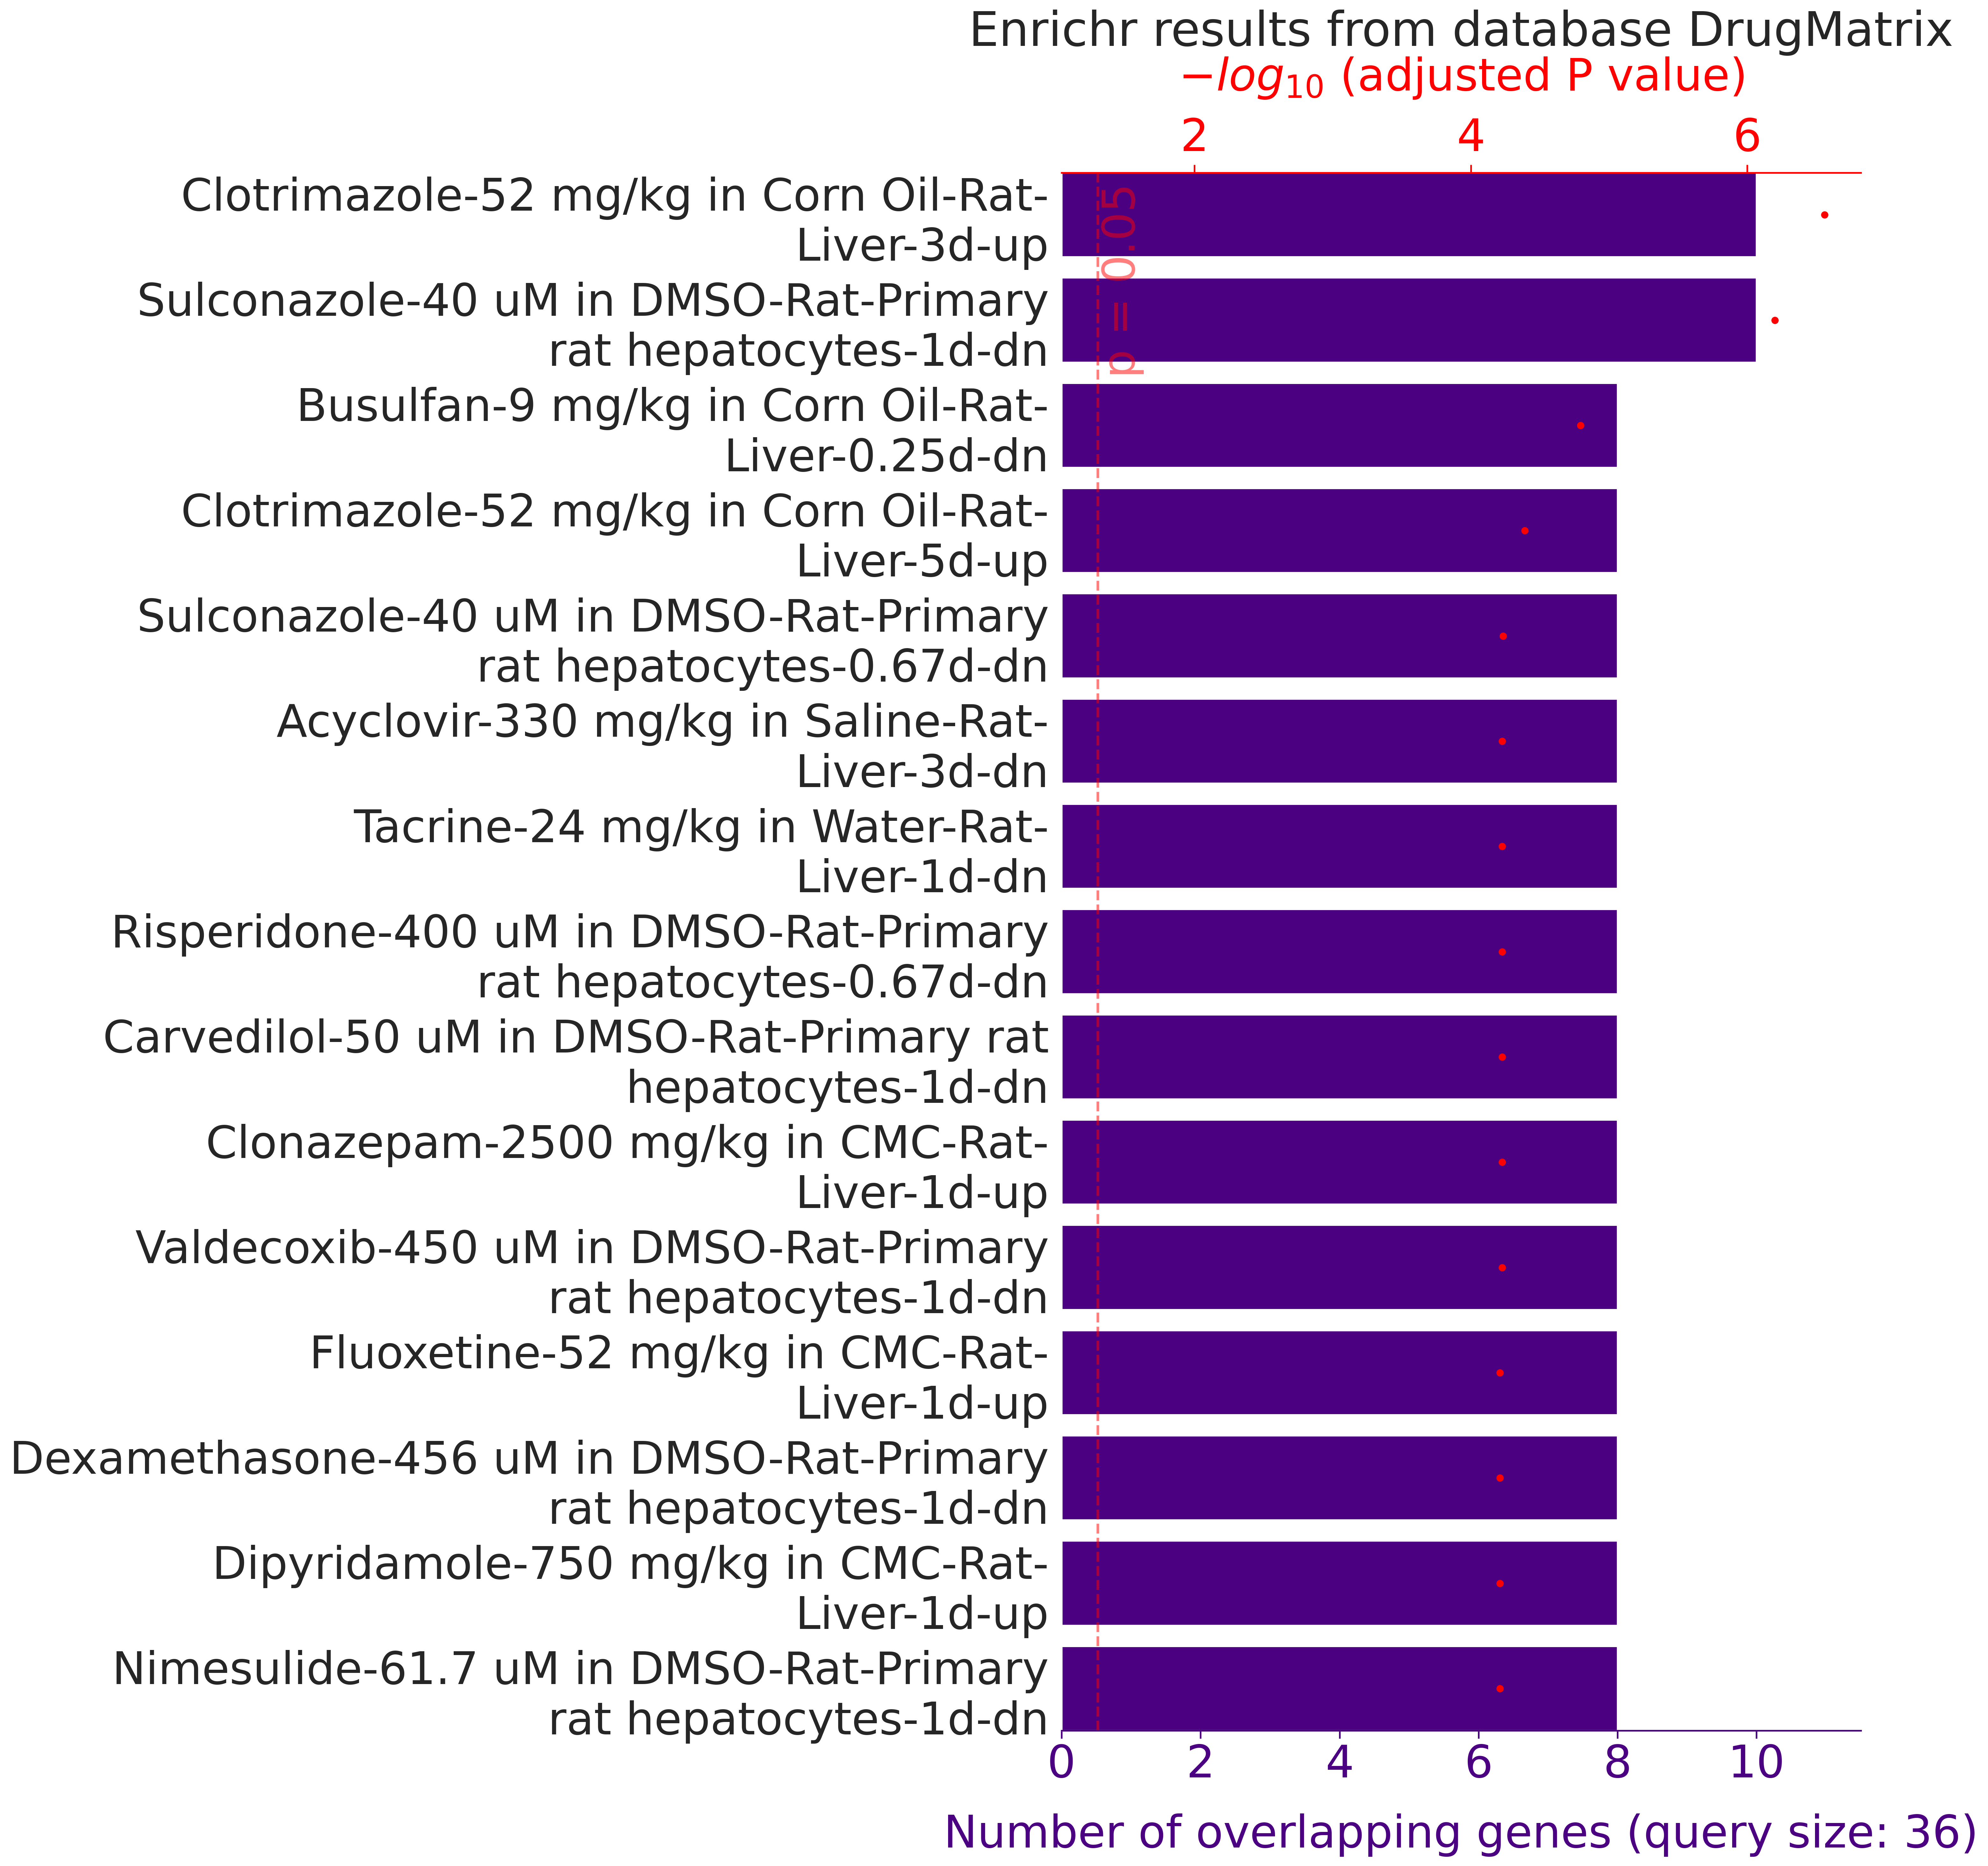

Values plotted in this chart, from the file beside it:
, rank, path_name, p_val, z_score, combined_score, overlapping_genes, adj_p_val, database
0, 1, Clotrimazole-52 mg/kg in Corn Oil-Rat-Li…, 3.6707949913589186e-11, 28.7, 689.6, ['TXN1', 'PRDX2', 'PRDX4', 'FTH1', 'PRDX…, 2.764108628493266e-07, DrugMatrix
1, 2, Sulconazole-40 uM in DMSO-Rat-Primary ra…, 1.680226636237421e-10, 24.38, 548.8, ['TXN1', 'PRDX2', 'PRDX4', 'FTH1', 'PRDX…, 6.32605328543389e-07, DrugMatrix
2, 3, Busulfan-9 mg/kg in Corn Oil-Rat-Liver-0…, 6.424000347715205e-09, 25.29, 477.1, ['TXN1', 'PRDX4', 'FTH1', 'PRDX1', 'ALB'…, 1.6124240872765164e-05, DrugMatrix
3, 4, Clotrimazole-52 mg/kg in Corn Oil-Rat-Li…, 2.16940751918628e-08, 21.49, 379.1, ['TXN1', 'PRDX4', 'FTH1', 'PRDX1', 'ALB'…, 4.083909654868172e-05, DrugMatrix
4, 5, Sulconazole-40 uM in DMSO-Rat-Primary ra…, 3.876479823725956e-08, 19.87, 339.1, ['TXN1', 'PRDX2', 'FTH1', 'PRDX1', 'ALB'…, 5.8379786145312895e-05, DrugMatrix
5, 6, Acyclovir-330 mg/kg in Saline-Rat-Liver-…, 4.780110386327197e-08, 19.32, 325.6, ['PRDX2', 'PRDX4', 'NOS2', 'FTH1', 'PRDX…, 5.930186128083633e-05, DrugMatrix
6, 7, Tacrine-24 mg/kg in Water-Rat-Liver-1d-d…, 6.801981846469479e-08, 18.42, 303.9, ['TXN1', 'PRDX2', 'PRDX4', 'FTH1', 'ALB'…, 5.930186128083633e-05, DrugMatrix
7, 8, Risperidone-400 uM in DMSO-Rat-Primary r…, 6.971047876760626e-08, 18.35, 302.5, ['TXN1', 'PRDX2', 'PRDX4', 'FTH1', 'PRDX…, 5.930186128083633e-05, DrugMatrix
8, 9, Carvedilol-50 uM in DMSO-Rat-Primary rat…, 7.684049574257367e-08, 18.11, 296.7, ['TXN1', 'PRDX2', 'FTH1', 'PRDX1', 'ALB'…, 5.930186128083633e-05, DrugMatrix
9, 10, Clonazepam-2500 mg/kg in CMC-Rat-Liver-1…, 8.063515200045898e-08, 18, 293.9, ['PRDX2', 'FTH1', 'PRDX1', 'ALB', 'HMOX1…, 5.930186128083633e-05, DrugMatrix
10, 11, Valdecoxib-450 uM in DMSO-Rat-Primary ra…, 8.662954503176623e-08, 17.82, 289.8, ['TXN1', 'PRDX2', 'PRDX1', 'ALB', 'HMOX1…, 5.930186128083633e-05, DrugMatrix
11, 12, Fluoxetine-52 mg/kg in CMC-Rat-Liver-1d-…, 1.0212864391003926e-07, 17.43, 280.5, ['PRDX2', 'PRDX4', 'FTH1', 'PRDX1', 'ALB…, 6.160148399482104e-05, DrugMatrix
12, 13, Dexamethasone-456 uM in DMSO-Rat-Primary…, 1.0697302959989057e-07, 17.32, 278, ['TXN1', 'PRDX2', 'PRDX4', 'PRDX1', 'ALB…, 6.160148399482104e-05, DrugMatrix
13, 14, Dipyridamole-750 mg/kg in CMC-Rat-Liver-…, 1.1461019386168792e-07, 17.16, 274.2, ['TXN1', 'PRDX2', 'PRDX4', 'FTH1', 'PRDX…, 6.160148399482104e-05, DrugMatrix
14, 15, Nimesulide-61.7 uM in DMSO-Rat-Primary r…, 1.227121195115957e-07, 17, 270.5, ['TXN1', 'PRDX2', 'PRDX4', 'FTH1', 'PRDX…, 6.160148399482104e-05, DrugMatrix
15, 16, Clotrimazole-60 uM in DMSO-Rat-Primary r…, 3.058990015409626e-07, 15.01, 225.1, ['TXN1', 'PRDX2', 'PRDX4', 'FTH1', 'ALB'…, 0.00012, DrugMatrix
16, 17, Nortriptyline-63 mg/kg in Water-Rat-Hear…, 3.6872344901144283e-07, 18.66, 276.4, ['TXN1', 'PRDX2', 'CCL5', 'FTH1', 'PRDX1…, 0.00012, DrugMatrix
17, 18, Quinapril-2500 mg/kg in CMC-Rat-Kidney-1…, 5.496224014249671e-07, 17.54, 252.8, ['TXN1', 'PRDX2', 'PRDX1', 'HMOX1', 'PAR…, 0.00012, DrugMatrix
18, 19, Modafinil-17.5 mg/kg in Saline-Rat-Liver…, 5.907259260642634e-07, 17.35, 248.8, ['TXN1', 'PRDX2', 'PRDX4', 'FTH1', 'PRDX…, 0.00012, DrugMatrix
19, 20, Sulfaphenazole-1695 mg/kg in Water-Rat-L…, 6.049889952887331e-07, 17.28, 247.4, ['TXN1', 'PRDX2', 'FTH1', 'PRDX1', 'ALB'…, 0.00012, DrugMatrix
20, 21, Mifepristone-300 mg/kg in Corn Oil-Rat-L…, 6.195407023745492e-07, 17.22, 246.1, ['TXN1', 'PRDX2', 'FTH1', 'PRDX1', 'HMOX…, 0.00012, DrugMatrix
21, 22, Trans-Platinum(II)Diammine Dichloride-0.…, 6.495288857584592e-07, 17.09, 243.5, ['TXN1', 'FTH1', 'PRDX1', 'ALB', 'PARK7'…, 0.00012, DrugMatrix
22, 23, Clarithromycin-476 mg/kg in Water-Rat-Li…, 6.649749341672146e-07, 17.03, 242.2, ['TXN1', 'PRDX2', 'PRDX4', 'FTH1', 'PRDX…, 0.00012, DrugMatrix
23, 24, Econazole-334 mg/kg in Corn Oil-Rat-Live…, 6.807287652879828e-07, 16.97, 241, ['TXN1', 'PRDX2', 'FTH1', 'PRDX1', 'HMOX…, 0.00012, DrugMatrix
24, 25, Epirubicin-2.7 mg/kg in Saline-Rat-Heart…, 6.807287652879828e-07, 16.97, 241, ['TXN1', 'FTH1', 'PRDX1', 'HMOX1', 'PARK…, 0.00012, DrugMatrix
25, 26, Mefenamic Acid-93 mg/kg in Corn Oil-Rat-…, 7.131795638188737e-07, 16.85, 238.4, ['TXN1', 'PRDX2', 'PRDX4', 'FTH1', 'PRDX…, 0.00012, DrugMatrix
26, 27, Fenofibrate-43 mg/kg in Corn Oil-Rat-Kid…, 7.298865738404879e-07, 16.79, 237.2, ['TXN1', 'PRDX2', 'PRDX4', 'FTH1', 'PRDX…, 0.00012, DrugMatrix
27, 28, Balsalazide-1100 mg/kg in Water-Rat-Live…, 7.469214527718432e-07, 16.73, 236, ['TXN1', 'PRDX2', 'FTH1', 'PRDX1', 'ALB'…, 0.00012, DrugMatrix
28, 29, Chlorambucil-4.5 mg/kg in Corn Oil-Rat-L…, 7.469214527718432e-07, 16.73, 236, ['TXN1', 'PRDX4', 'FTH1', 'PRDX1', 'ALB'…, 0.00012, DrugMatrix
29, 30, Acetaminophen-486 mg/kg in Corn Oil-Rat-…, 7.642893727076984e-07, 16.67, 234.7, ['TXN1', 'PRDX4', 'FTH1', 'PRDX1', 'ALB'…, 0.00012, DrugMatrix
30, 31, Anisindione-75 mg/kg in CMC-Rat-Liver-5d…, 8.184440189064219e-07, 16.49, 231.1, ['TXN1', 'PRDX2', 'FTH1', 'PRDX1', 'PARK…, 0.00012, DrugMatrix
31, 32, Paraquat Dichloride-650 uM in DMSO-Rat-P…, 8.184440189064219e-07, 16.49, 231.1, ['PRDX2', 'PRDX4', 'FTH1', 'PRDX1', 'HMO…, 0.00012, DrugMatrix
32, 33, Fluphenazine-22 mg/kg in Corn Oil-Rat-Li…, 8.371970531891376e-07, 16.43, 230, ['TXN1', 'PRDX4', 'PRDX1', 'ALB', 'PARK7…, 0.00012, DrugMatrix
33, 34, Carvedilol-50 uM in DMSO-Rat-Primary rat…, 8.563099150958258e-07, 16.38, 228.8, ['TXN1', 'PRDX2', 'FTH1', 'PRDX1', 'ALB'…, 0.00012, DrugMatrix
34, 35, Miconazole-920 mg/kg in Corn Oil-Rat-Liv…, 8.757881506122538e-07, 16.32, 227.6, ['TXN1', 'FTH1', 'PRDX1', 'ALB', 'HMOX1'…, 0.00012, DrugMatrix
35, 36, Amikacin-160 mg/kg in Saline-Rat-Kidney-…, 8.956373694612988e-07, 16.26, 226.5, ['TXN1', 'PRDX2', 'FTH1', 'PRDX1', 'ALB'…, 0.00012, DrugMatrix
36, 37, Lovastatin-1500 mg/kg in Corn Oil-Rat-Li…, 8.956373694612988e-07, 16.26, 226.5, ['TXN1', 'PRDX2', 'FTH1', 'ALB', 'PARK7'…, 0.00012, DrugMatrix
37, 38, Promethazine-113 mg/kg in Saline-Rat-Liv…, 9.364715193585102e-07, 16.15, 224.2, ['PRDX4', 'FTH1', 'PRDX1', 'ALB', 'HMOX1…, 0.00012, DrugMatrix
38, 39, Acetazolamide-47 mg/kg in Corn Oil-Rat-L…, 9.78858540271859e-07, 16.04, 221.9, ['TXN1', 'PRDX4', 'FTH1', 'PRDX1', 'PARK…, 0.00012, DrugMatrix
39, 40, Acrolein-20 mg/kg in Water-Rat-Kidney-3d…, 9.78858540271859e-07, 16.04, 221.9, ['TXN1', 'PRDX1', 'ALB', 'HMOX1', 'PARK7…, 0.00012, DrugMatrix
40, 41, Aspirin-375 mg/kg in Corn Oil-Rat-Liver-…, 9.78858540271859e-07, 16.04, 221.9, ['PRDX4', 'PRDX1', 'ALB', 'HMOX1', 'PARK…, 0.00012, DrugMatrix
41, 42, Propylthiouracil-625 mg/kg in CMC-Rat-Li…, 9.78858540271859e-07, 16.04, 221.9, ['TXN1', 'PRDX2', 'FTH1', 'PRDX1', 'ALB'…, 0.00012, DrugMatrix
42, 43, Simvastatin-160 uM in DMSO-Rat-Primary r…, 9.78858540271859e-07, 16.04, 221.9, ['TXN1', 'FTH1', 'PRDX1', 'ALB', 'PARK7'…, 0.00012, DrugMatrix
43, 44, Aminosalicylic Acid-2337 mg/kg in CMC-Ra…, 1.0006490951074276e-06, 15.98, 220.8, ['TXN1', 'PRDX2', 'FTH1', 'PRDX1', 'ALB'…, 0.00012, DrugMatrix
44, 45, Azithromycin-225 mg/kg in Water-Rat-Live…, 1.0006490951074276e-06, 15.98, 220.8, ['TXN1', 'PRDX2', 'PRDX4', 'FTH1', 'PRDX…, 0.00012, DrugMatrix
45, 46, Lead (II) Acetate-2 mg/kg in Saline-Rat-…, 1.0006490951074276e-06, 15.98, 220.8, ['TXN1', 'PRDX2', 'CCL5', 'FTH1', 'PRDX1…, 0.00012, DrugMatrix
46, 47, Diazepam-710 mg/kg in CMC-Rat-Liver-3d-u…, 1.0228456617895191e-06, 15.93, 219.7, ['TXN1', 'PRDX2', 'FTH1', 'PRDX1', 'HMOX…, 0.00012, DrugMatrix
47, 48, Sulindac-64 mg/kg in Corn Oil-Rat-Liver-…, 1.0228456617895191e-06, 15.93, 219.7, ['TXN1', 'PRDX2', 'PRDX4', 'PRDX1', 'ALB…, 0.00012, DrugMatrix
48, 49, Tranilast-1100 mg/kg in CMC-Rat-Heart-3d…, 1.0228456617895191e-06, 15.93, 219.7, ['PRDX2', 'CCL5', 'FTH1', 'PRDX1', 'HMOX…, 0.00012, DrugMatrix
49, 50, Cyclophosphamide-25 mg/kg in Water-Rat-B…, 1.0454543110615509e-06, 15.88, 218.6, ['TXN1', 'PRDX4', 'FTH1', 'PRDX1', 'HMOX…, 0.00012, DrugMatrix
50, 51, Fluvastatin-94 mg/kg in Corn Oil-Rat-Liv…, 1.0454543110615509e-06, 15.88, 218.6, ['TXN1', 'PRDX4', 'FTH1', 'PRDX1', 'PARK…, 0.00012, DrugMatrix
51, 52, Progesterone-164 mg/kg in Corn Oil-Rat-L…, 1.0454543110615509e-06, 15.88, 218.6, ['TXN1', 'PRDX2', 'PRDX4', 'FTH1', 'ALB'…, 0.00012, DrugMatrix
52, 53, Leflunomide-60 mg/kg in Corn Oil-Rat-Bon…, 1.0684811819337973e-06, 15.82, 217.5, ['TXN1', 'CCL5', 'FTH1', 'PRDX1', 'HMOX1…, 0.00012, DrugMatrix
53, 54, Valproic Acid-1500 mg/kg in Water-Rat-Li…, 1.0684811819337973e-06, 15.82, 217.5, ['TXN1', 'PRDX2', 'PRDX4', 'PRDX1', 'ALB…, 0.00012, DrugMatrix
54, 55, Praziquantel-1200 mg/kg in CMC-Rat-Liver…, 1.1158144830138171e-06, 15.72, 215.4, ['TXN1', 'PRDX2', 'FTH1', 'PRDX1', 'HMOX…, 0.00012, DrugMatrix
55, 56, Venlafaxine-320 mg/kg in Water-Rat-Liver…, 1.1158144830138171e-06, 15.72, 215.4, ['TXN1', 'PRDX4', 'FTH1', 'PRDX1', 'HMOX…, 0.00012, DrugMatrix
56, 57, Finasteride-800 mg/kg in Corn Oil-Rat-Li…, 1.1401335338906838e-06, 15.66, 214.3, ['TXN1', 'PRDX4', 'FTH1', 'PRDX1', 'ALB'…, 0.00012, DrugMatrix
57, 58, Chlorzoxazone-763 mg/kg in CMC-Rat-Liver…, 1.1648960477728568e-06, 15.61, 213.3, ['TXN1', 'PRDX2', 'FTH1', 'PRDX1', 'ALB'…, 0.00012, DrugMatrix
58, 59, Oxcarbazepine-1600 mg/kg in CMC-Rat-Hear…, 1.1901085089090773e-06, 15.56, 212.2, ['TXN1', 'PRDX2', 'CCL5', 'FTH1', 'PRDX1…, 0.00012, DrugMatrix
59, 60, Progesterone-164 mg/kg in Corn Oil-Rat-L…, 1.1901085089090773e-06, 15.56, 212.2, ['TXN1', 'PRDX4', 'FTH1', 'ALB', 'PARK7'…, 0.00012, DrugMatrix
... 7,470 more rows
